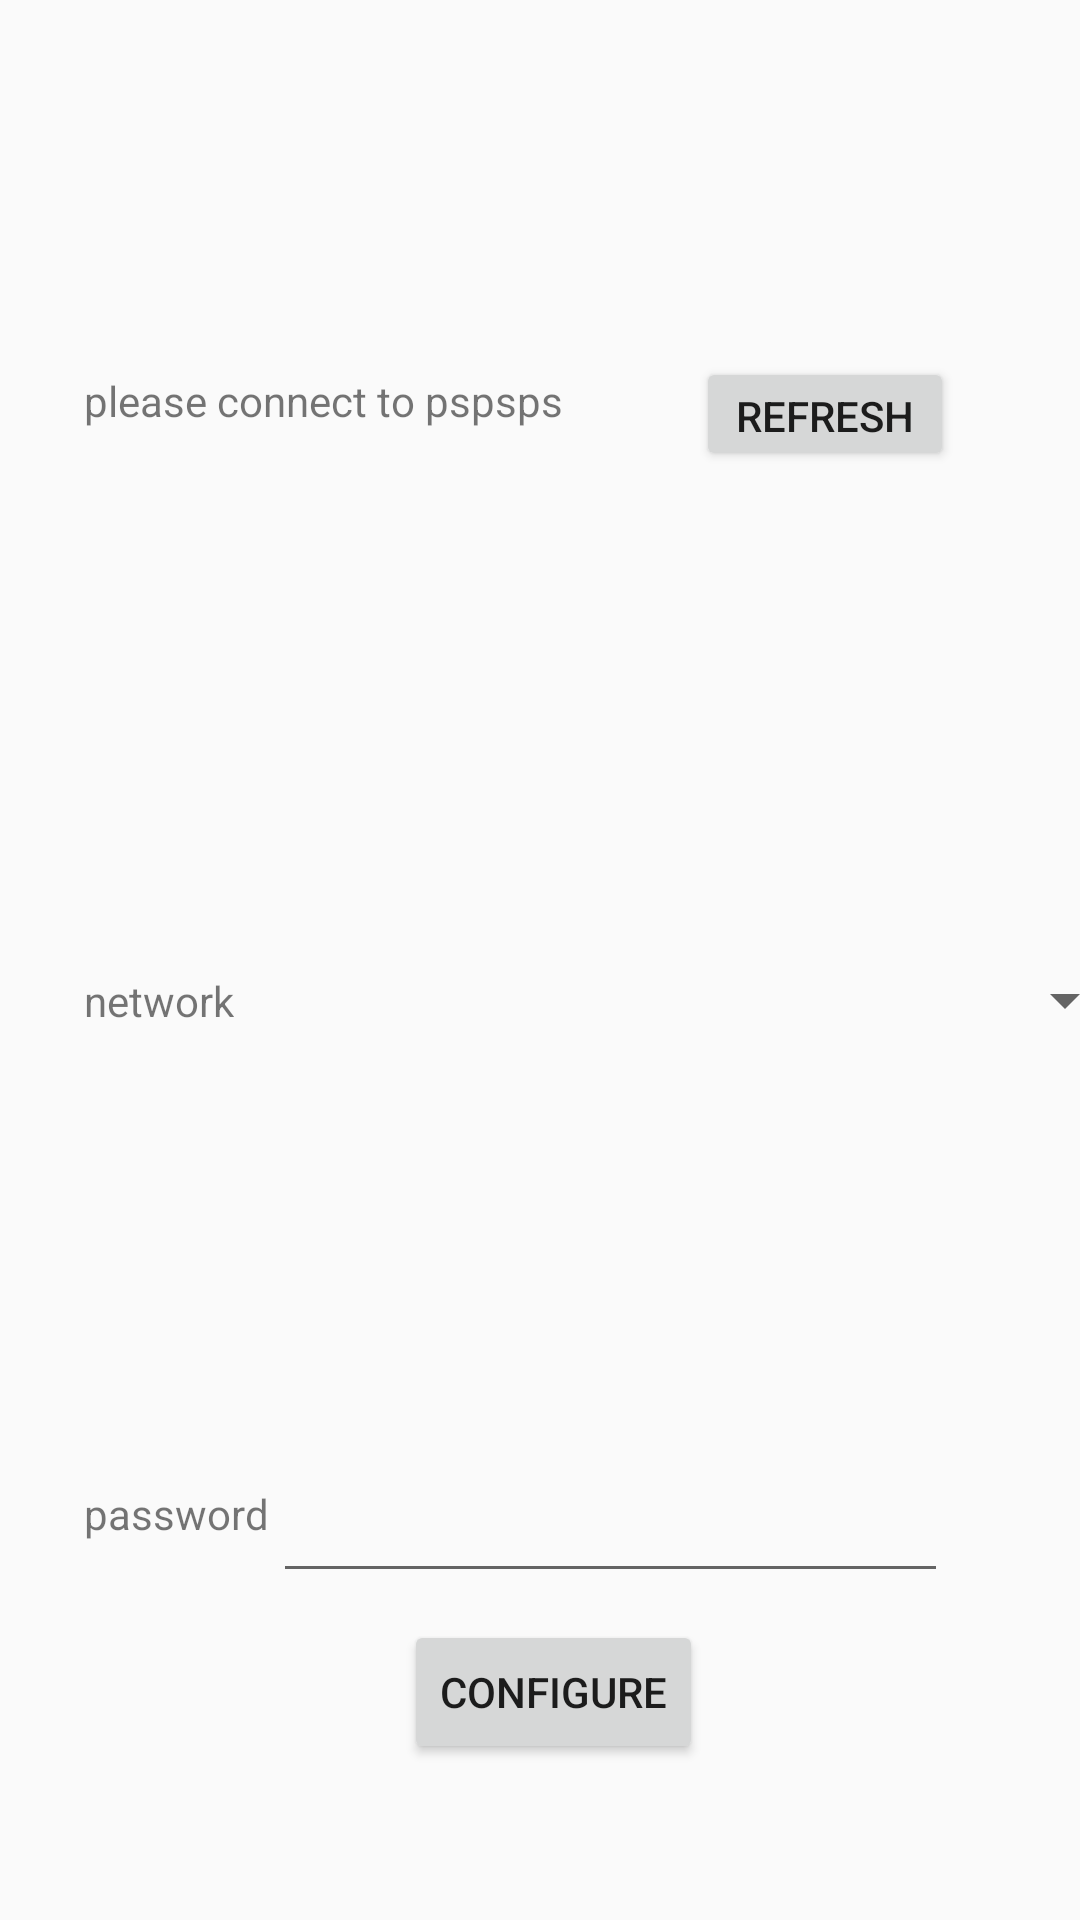

Write the Android layout XML for this screen, with the resource values it uses.
<!-- AndroidManifest.xml: application theme AppTheme -->
<!-- res/layout/activity_initial_setup.xml -->
<?xml version="1.0" encoding="utf-8"?>
<androidx.constraintlayout.widget.ConstraintLayout xmlns:android="http://schemas.android.com/apk/res/android"
    xmlns:app="http://schemas.android.com/apk/res-auto"
    xmlns:tools="http://schemas.android.com/tools"
    android:layout_width="match_parent"
    android:layout_height="match_parent"
    tools:context=".InitialSetup">


    <TextView
        android:id="@+id/GesturesTxt"
        android:layout_width="162dp"
        android:layout_height="28dp"
        android:layout_marginStart="28dp"
        android:layout_marginTop="124dp"
        android:text="please connect to pspsps"
        app:layout_constraintStart_toStartOf="parent"
        app:layout_constraintTop_toTopOf="parent" />

    <TextView
        android:id="@+id/g1"
        android:layout_width="wrap_content"
        android:layout_height="wrap_content"
        android:layout_marginTop="152dp"
        android:text="password"
        app:layout_constraintBottom_toBottomOf="parent"
        app:layout_constraintStart_toStartOf="@+id/g0"
        app:layout_constraintTop_toBottomOf="@+id/g0"
        app:layout_constraintVertical_bias="0.0" />

    <TextView
        android:id="@+id/g0"
        android:layout_width="wrap_content"
        android:layout_height="wrap_content"
        android:layout_marginTop="172dp"
        android:text="network"
        app:layout_constraintStart_toStartOf="@+id/GesturesTxt"
        app:layout_constraintTop_toBottomOf="@+id/GesturesTxt" />

    <EditText
        android:id="@+id/inputPassword"
        android:layout_width="225dp"
        android:layout_height="53dp"
        android:layout_marginEnd="44dp"
        android:ems="12"
        android:inputType="textPassword"
        android:text=""
        app:layout_constraintBottom_toBottomOf="@+id/g1"
        app:layout_constraintEnd_toEndOf="parent"
        app:layout_constraintHorizontal_bias="0.974"
        app:layout_constraintStart_toEndOf="@+id/g1"
        app:layout_constraintTop_toTopOf="@+id/g1" />

    <Button
        android:id="@+id/confBtn"
        android:layout_width="wrap_content"
        android:layout_height="wrap_content"
        android:layout_marginBottom="52dp"
        android:text="Configure"
        app:layout_constraintBottom_toBottomOf="parent"
        app:layout_constraintEnd_toEndOf="parent"
        app:layout_constraintHorizontal_bias="0.517"
        app:layout_constraintStart_toStartOf="parent" />

    <Spinner
        android:id="@+id/spinner0"
        android:layout_width="208dp"
        android:layout_height="55dp"
        android:layout_marginStart="112dp"
        app:layout_constraintBottom_toBottomOf="@+id/g0"
        app:layout_constraintEnd_toEndOf="parent"
        app:layout_constraintStart_toEndOf="@+id/g0"
        app:layout_constraintTop_toTopOf="@+id/g0" />

    <Button
        android:id="@+id/reloadBtn"
        android:layout_width="86dp"
        android:layout_height="38dp"
        android:text="refresh"
        app:layout_constraintBottom_toBottomOf="@+id/GesturesTxt"
        app:layout_constraintEnd_toEndOf="parent"
        app:layout_constraintStart_toEndOf="@+id/GesturesTxt"
        app:layout_constraintTop_toTopOf="@+id/GesturesTxt" />


</androidx.constraintlayout.widget.ConstraintLayout>
<!-- resources referenced by this layout -->
<resources>
  <style name="AppTheme" parent="Theme.AppCompat.Light.DarkActionBar">
          
          <item name="colorPrimary">@color/colorPrimary</item>
          <item name="colorPrimaryDark">@color/colorPrimaryDark</item>
          <item name="colorAccent">@color/colorAccent</item>
      </style>
  <color name="colorPrimary">#008577</color>
  <color name="colorPrimaryDark">@android:color/background_dark</color>
  <color name="colorAccent">#D81B60</color>
</resources>
